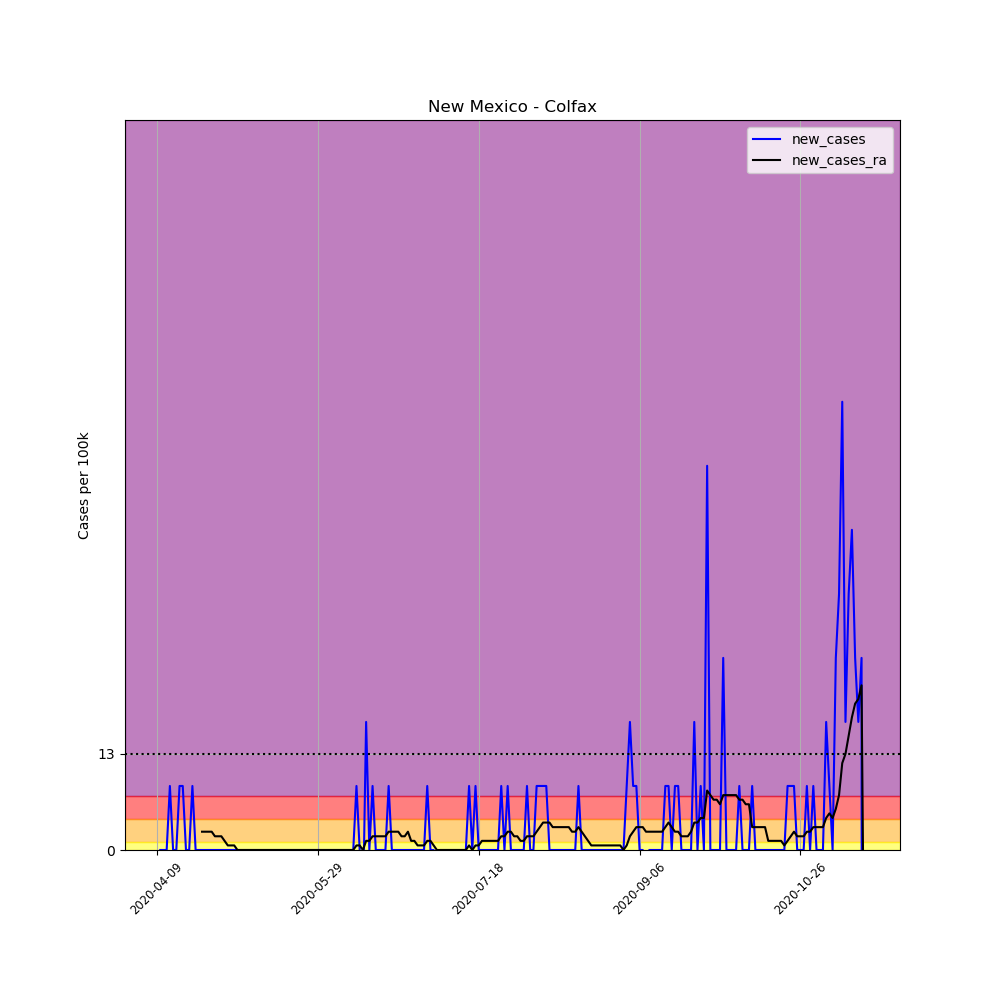

The table this chart was drawn from, first rows:
, date, county, state, fips, cases, deaths, COUNTY, STNAME, CTYNAME, POPESTIMATE2019, per_100k, new_cases, new_cases_ra
605870, 2020-04-09, Colfax, New Mexico, 35007, 1, 0, 7, New Mexico, Colfax, 11941, 8.375, , 
605871, 2020-04-10, Colfax, New Mexico, 35007, 1, 0, 7, New Mexico, Colfax, 11941, 8.375, 0.0, 
605872, 2020-04-11, Colfax, New Mexico, 35007, 1, 0, 7, New Mexico, Colfax, 11941, 8.375, 0.0, 
605873, 2020-04-12, Colfax, New Mexico, 35007, 1, 0, 7, New Mexico, Colfax, 11941, 8.375, 0.0, 
605874, 2020-04-13, Colfax, New Mexico, 35007, 2, 0, 7, New Mexico, Colfax, 11941, 16.75, 8.375, 
605875, 2020-04-14, Colfax, New Mexico, 35007, 2, 0, 7, New Mexico, Colfax, 11941, 16.75, 0.0, 
605876, 2020-04-15, Colfax, New Mexico, 35007, 2, 0, 7, New Mexico, Colfax, 11941, 16.75, 0.0, 
605877, 2020-04-16, Colfax, New Mexico, 35007, 3, 0, 7, New Mexico, Colfax, 11941, 25.12, 8.375, 
605878, 2020-04-17, Colfax, New Mexico, 35007, 4, 0, 7, New Mexico, Colfax, 11941, 33.5, 8.375, 
605879, 2020-04-18, Colfax, New Mexico, 35007, 4, 0, 7, New Mexico, Colfax, 11941, 33.5, 0.0, 
605880, 2020-04-19, Colfax, New Mexico, 35007, 4, 0, 7, New Mexico, Colfax, 11941, 33.5, 0.0, 
605881, 2020-04-20, Colfax, New Mexico, 35007, 5, 0, 7, New Mexico, Colfax, 11941, 41.87, 8.375, 
605882, 2020-04-21, Colfax, New Mexico, 35007, 5, 0, 7, New Mexico, Colfax, 11941, 41.87, 0.0, 
605883, 2020-04-22, Colfax, New Mexico, 35007, 5, 0, 7, New Mexico, Colfax, 11941, 41.87, 0.0, 
605884, 2020-04-23, Colfax, New Mexico, 35007, 5, 0, 7, New Mexico, Colfax, 11941, 41.87, 0.0, 2.393
605885, 2020-04-24, Colfax, New Mexico, 35007, 5, 0, 7, New Mexico, Colfax, 11941, 41.87, 0.0, 2.393
605886, 2020-04-25, Colfax, New Mexico, 35007, 5, 0, 7, New Mexico, Colfax, 11941, 41.87, 0.0, 2.393
605887, 2020-04-26, Colfax, New Mexico, 35007, 5, 0, 7, New Mexico, Colfax, 11941, 41.87, 0.0, 2.393
605888, 2020-04-27, Colfax, New Mexico, 35007, 5, 0, 7, New Mexico, Colfax, 11941, 41.87, 0.0, 1.795
605889, 2020-04-28, Colfax, New Mexico, 35007, 5, 0, 7, New Mexico, Colfax, 11941, 41.87, 0.0, 1.795
605890, 2020-04-29, Colfax, New Mexico, 35007, 5, 0, 7, New Mexico, Colfax, 11941, 41.87, 0.0, 1.795
605891, 2020-04-30, Colfax, New Mexico, 35007, 5, 0, 7, New Mexico, Colfax, 11941, 41.87, 0.0, 1.196
605892, 2020-05-01, Colfax, New Mexico, 35007, 5, 0, 7, New Mexico, Colfax, 11941, 41.87, 0.0, 0.5982
605893, 2020-05-02, Colfax, New Mexico, 35007, 5, 0, 7, New Mexico, Colfax, 11941, 41.87, 0.0, 0.5982
605894, 2020-05-03, Colfax, New Mexico, 35007, 5, 0, 7, New Mexico, Colfax, 11941, 41.87, 0.0, 0.5982
605895, 2020-05-04, Colfax, New Mexico, 35007, 5, 0, 7, New Mexico, Colfax, 11941, 41.87, 0.0, 0.0
605896, 2020-05-05, Colfax, New Mexico, 35007, 5, 0, 7, New Mexico, Colfax, 11941, 41.87, 0.0, 0.0
605897, 2020-05-06, Colfax, New Mexico, 35007, 5, 0, 7, New Mexico, Colfax, 11941, 41.87, 0.0, 0.0
605898, 2020-05-07, Colfax, New Mexico, 35007, 5, 0, 7, New Mexico, Colfax, 11941, 41.87, 0.0, 0.0
605899, 2020-05-08, Colfax, New Mexico, 35007, 5, 0, 7, New Mexico, Colfax, 11941, 41.87, 0.0, 0.0
605900, 2020-05-09, Colfax, New Mexico, 35007, 5, 0, 7, New Mexico, Colfax, 11941, 41.87, 0.0, 0.0
605901, 2020-05-10, Colfax, New Mexico, 35007, 5, 0, 7, New Mexico, Colfax, 11941, 41.87, 0.0, 0.0
605902, 2020-05-11, Colfax, New Mexico, 35007, 5, 0, 7, New Mexico, Colfax, 11941, 41.87, 0.0, 0.0
605903, 2020-05-12, Colfax, New Mexico, 35007, 5, 0, 7, New Mexico, Colfax, 11941, 41.87, 0.0, 0.0
605904, 2020-05-13, Colfax, New Mexico, 35007, 5, 0, 7, New Mexico, Colfax, 11941, 41.87, 0.0, 0.0
605905, 2020-05-14, Colfax, New Mexico, 35007, 5, 0, 7, New Mexico, Colfax, 11941, 41.87, 0.0, 0.0
605906, 2020-05-15, Colfax, New Mexico, 35007, 5, 0, 7, New Mexico, Colfax, 11941, 41.87, 0.0, 0.0
605907, 2020-05-16, Colfax, New Mexico, 35007, 5, 0, 7, New Mexico, Colfax, 11941, 41.87, 0.0, 0.0
605908, 2020-05-17, Colfax, New Mexico, 35007, 5, 0, 7, New Mexico, Colfax, 11941, 41.87, 0.0, 0.0
605909, 2020-05-18, Colfax, New Mexico, 35007, 5, 0, 7, New Mexico, Colfax, 11941, 41.87, 0.0, 0.0
605910, 2020-05-19, Colfax, New Mexico, 35007, 5, 0, 7, New Mexico, Colfax, 11941, 41.87, 0.0, 0.0
605911, 2020-05-20, Colfax, New Mexico, 35007, 5, 0, 7, New Mexico, Colfax, 11941, 41.87, 0.0, 0.0
605912, 2020-05-21, Colfax, New Mexico, 35007, 5, 0, 7, New Mexico, Colfax, 11941, 41.87, 0.0, 0.0
605913, 2020-05-22, Colfax, New Mexico, 35007, 5, 0, 7, New Mexico, Colfax, 11941, 41.87, 0.0, 0.0
605914, 2020-05-23, Colfax, New Mexico, 35007, 5, 0, 7, New Mexico, Colfax, 11941, 41.87, 0.0, 0.0
605915, 2020-05-24, Colfax, New Mexico, 35007, 5, 0, 7, New Mexico, Colfax, 11941, 41.87, 0.0, 0.0
605916, 2020-05-25, Colfax, New Mexico, 35007, 5, 0, 7, New Mexico, Colfax, 11941, 41.87, 0.0, 0.0
605917, 2020-05-26, Colfax, New Mexico, 35007, 5, 0, 7, New Mexico, Colfax, 11941, 41.87, 0.0, 0.0
605918, 2020-05-27, Colfax, New Mexico, 35007, 5, 0, 7, New Mexico, Colfax, 11941, 41.87, 0.0, 0.0
605919, 2020-05-28, Colfax, New Mexico, 35007, 5, 0, 7, New Mexico, Colfax, 11941, 41.87, 0.0, 0.0
605920, 2020-05-29, Colfax, New Mexico, 35007, 5, 0, 7, New Mexico, Colfax, 11941, 41.87, 0.0, 0.0
605921, 2020-05-30, Colfax, New Mexico, 35007, 5, 0, 7, New Mexico, Colfax, 11941, 41.87, 0.0, 0.0
605922, 2020-05-31, Colfax, New Mexico, 35007, 5, 0, 7, New Mexico, Colfax, 11941, 41.87, 0.0, 0.0
605923, 2020-06-01, Colfax, New Mexico, 35007, 5, 0, 7, New Mexico, Colfax, 11941, 41.87, 0.0, 0.0
605924, 2020-06-02, Colfax, New Mexico, 35007, 5, 0, 7, New Mexico, Colfax, 11941, 41.87, 0.0, 0.0
605925, 2020-06-03, Colfax, New Mexico, 35007, 5, 0, 7, New Mexico, Colfax, 11941, 41.87, 0.0, 0.0
605926, 2020-06-04, Colfax, New Mexico, 35007, 5, 0, 7, New Mexico, Colfax, 11941, 41.87, 0.0, 0.0
605927, 2020-06-05, Colfax, New Mexico, 35007, 5, 0, 7, New Mexico, Colfax, 11941, 41.87, 0.0, 0.0
605928, 2020-06-06, Colfax, New Mexico, 35007, 5, 0, 7, New Mexico, Colfax, 11941, 41.87, 0.0, 0.0
605929, 2020-06-07, Colfax, New Mexico, 35007, 5, 0, 7, New Mexico, Colfax, 11941, 41.87, 0.0, 0.0
... 161 more rows
